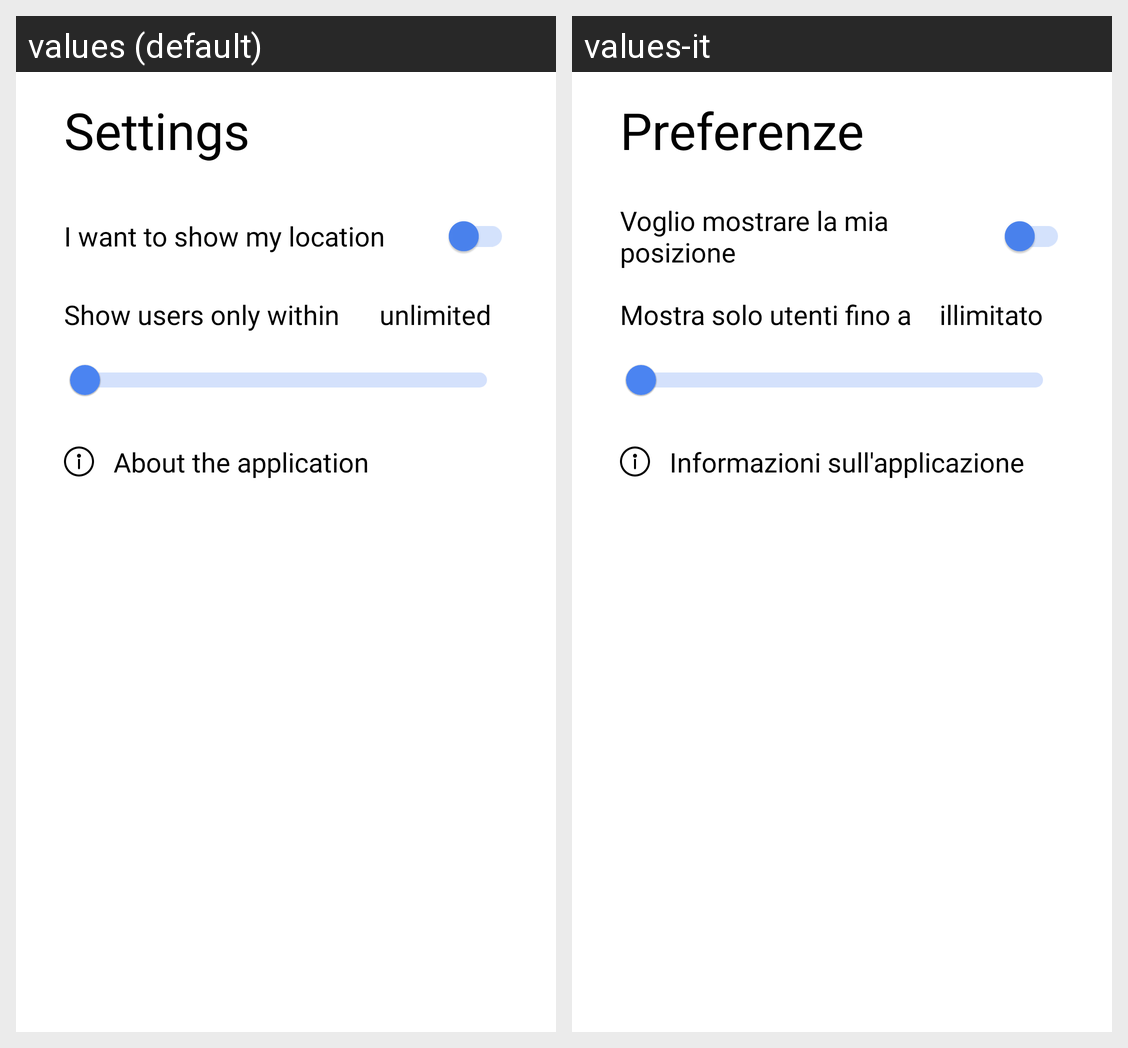

The Android screen above is rendered under two locales of the same app. Produce the string resources it draws, with the default and per-locale values.
Android screen res/layout/fragment_settings.xml rendered under 2 locales, left to right: values (default), values-it. Device: Nexus 5 (rendered at 1080×1920; each locale shown at half size, 540×960, under a caption strip naming it); theme Theme.LocationHub.
Strings drawn on this screen, with the default value and each locale's value (text and hints the layout hard-codes, and strings that could not be matched under every locale, appear in the picture but are not listed):

settings_label
  values: Settings
  values-it: Preferenze

no_limit_label
  values: unlimited
  values-it: illimitato

limit_distance_label
  values: Show users only within
  values-it: Mostra solo utenti fino a

app_info
  values:    About the application
  values-it:    Informazioni sull'applicazione

show_location
  values: I want to show my location
  values-it: Voglio mostrare la mia posizione
